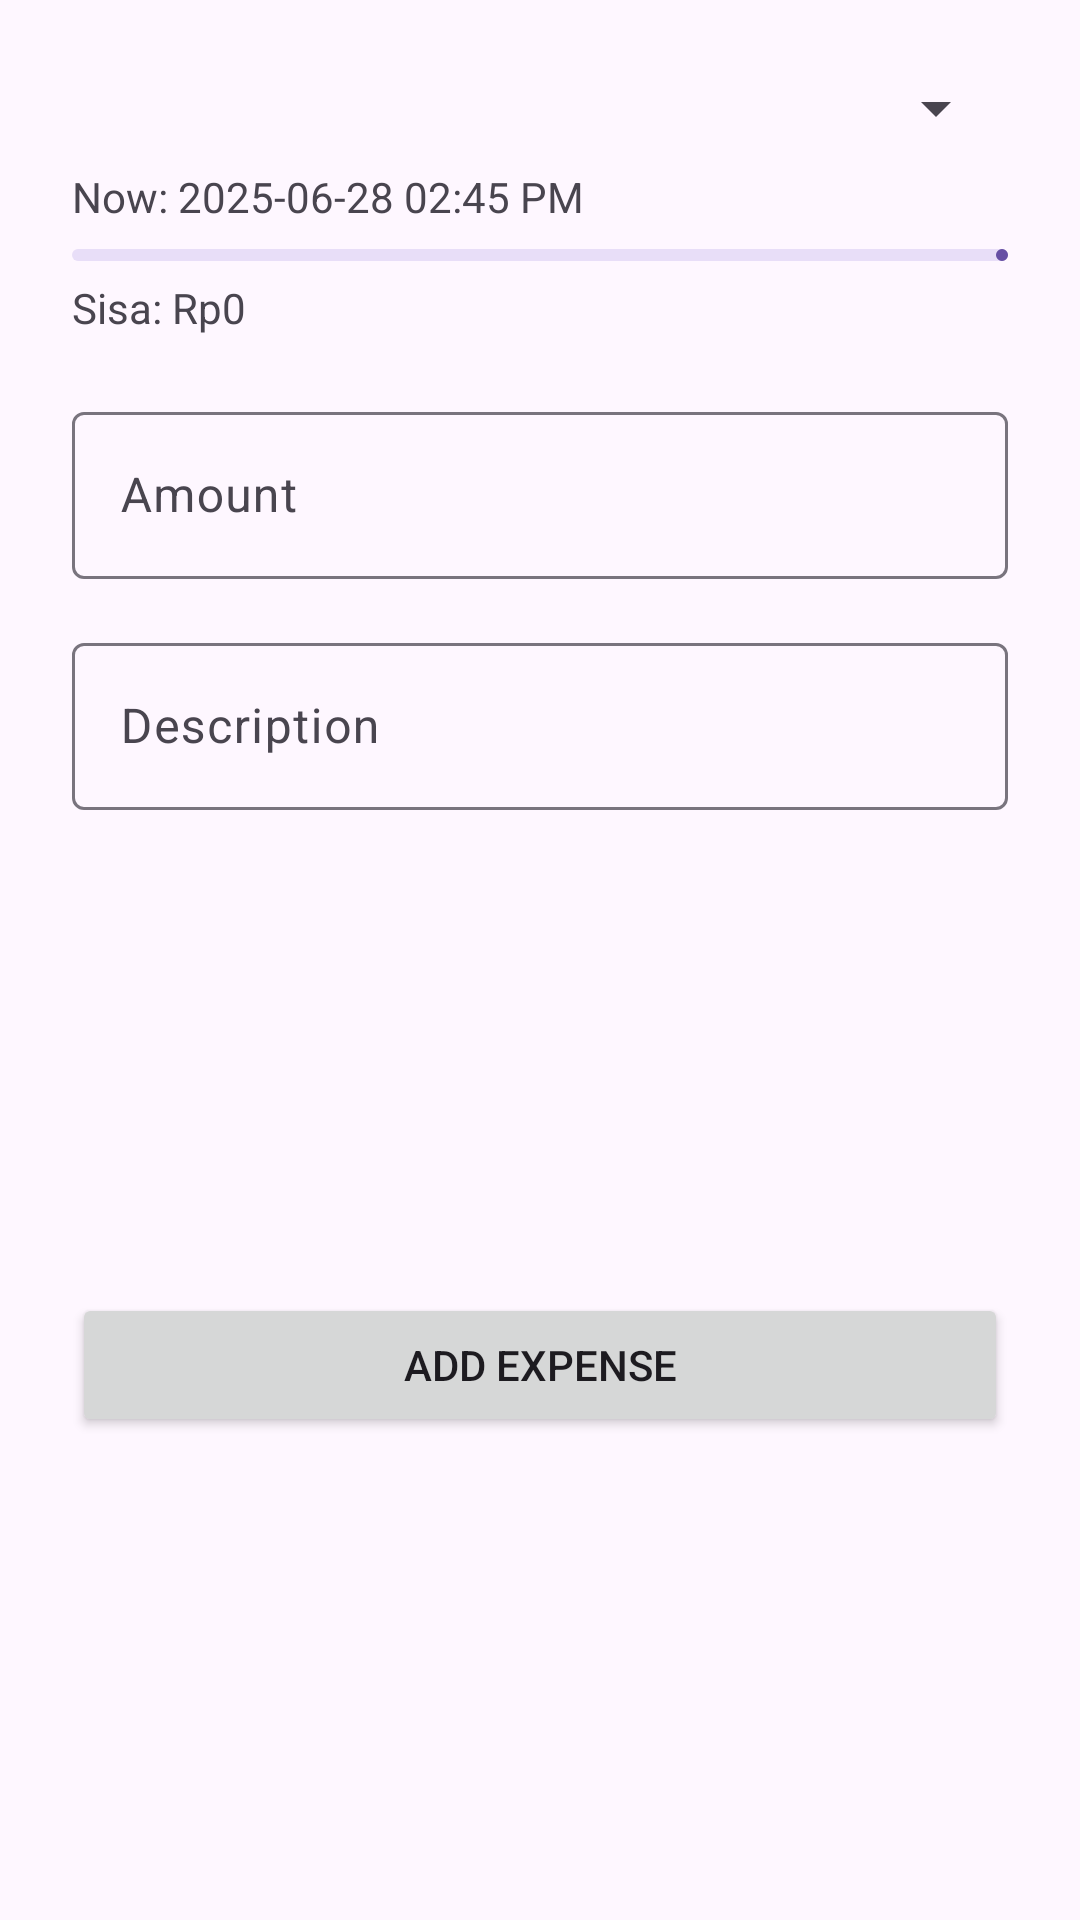

Write the Android layout XML for this screen, with the resource values it uses.
<!-- AndroidManifest.xml: application theme Theme.ProjectANMP -->
<!-- res/layout/fragment_new_expense.xml -->
<?xml version="1.0" encoding="utf-8"?>
<androidx.constraintlayout.widget.ConstraintLayout
    xmlns:android="http://schemas.android.com/apk/res/android"
    xmlns:app="http://schemas.android.com/apk/res-auto"
    android:layout_width="match_parent"
    android:layout_height="match_parent"
    android:padding="24dp">

    
    <Spinner
        android:id="@+id/spnBudget"
        android:layout_width="0dp"
        android:layout_height="wrap_content"
        app:layout_constraintTop_toTopOf="parent"
        app:layout_constraintStart_toStartOf="parent"
        app:layout_constraintEnd_toEndOf="parent" />

    
    <TextView
        android:id="@+id/txtNow"
        android:layout_width="wrap_content"
        android:layout_height="wrap_content"
        android:text="Now: 2025-06-28 02:45 PM"
        android:layout_marginTop="8dp"
        app:layout_constraintStart_toStartOf="parent"
        app:layout_constraintTop_toBottomOf="@id/spnBudget" />

    
    <com.google.android.material.progressindicator.LinearProgressIndicator
        android:id="@+id/progressBudget"
        style="@style/Widget.Material3.LinearProgressIndicator"
        android:layout_width="0dp"
        android:layout_height="8dp"
        android:layout_marginTop="8dp"
        app:layout_constraintTop_toBottomOf="@id/txtNow"
        app:layout_constraintStart_toStartOf="parent"
        app:layout_constraintEnd_toEndOf="parent"/>

    
    <TextView
        android:id="@+id/txtRemaining"
        android:layout_width="wrap_content"
        android:layout_height="wrap_content"
        android:layout_marginTop="6dp"
        android:text="Sisa: Rp0"
        app:layout_constraintStart_toStartOf="parent"
        app:layout_constraintTop_toBottomOf="@id/progressBudget" />

    
    <com.google.android.material.textfield.TextInputLayout
        android:id="@+id/tilAmount"
        android:layout_width="0dp"
        android:layout_height="wrap_content"
        android:layout_marginTop="20dp"
        android:hint="Amount"
        app:layout_constraintTop_toBottomOf="@id/txtRemaining"
        app:layout_constraintStart_toStartOf="parent"
        app:layout_constraintEnd_toEndOf="parent">

        <com.google.android.material.textfield.TextInputEditText
            android:id="@+id/edtAmount"
            android:layout_width="match_parent"
            android:layout_height="wrap_content"
            android:inputType="number" />
    </com.google.android.material.textfield.TextInputLayout>

    
    <com.google.android.material.textfield.TextInputLayout
        android:id="@+id/tilNote"
        android:layout_width="0dp"
        android:layout_height="wrap_content"
        android:layout_marginTop="16dp"
        android:hint="Description"
        app:layout_constraintTop_toBottomOf="@id/tilAmount"
        app:layout_constraintStart_toStartOf="parent"
        app:layout_constraintEnd_toEndOf="parent">

        <com.google.android.material.textfield.TextInputEditText
            android:id="@+id/edtNote"
            android:layout_width="match_parent"
            android:layout_height="wrap_content" />
    </com.google.android.material.textfield.TextInputLayout>

    
    <Button
        android:id="@+id/btnAdd"
        android:layout_width="0dp"
        android:layout_height="wrap_content"
        android:layout_marginTop="24dp"
        android:text="Add Expense"
        app:layout_constraintTop_toBottomOf="@id/tilNote"
        app:layout_constraintStart_toStartOf="parent"
        app:layout_constraintEnd_toEndOf="parent"
        app:layout_constraintBottom_toBottomOf="parent" />

</androidx.constraintlayout.widget.ConstraintLayout>
<!-- resources referenced by this layout -->
<resources>
  <style name="Theme.ProjectANMP" parent="Base.Theme.ProjectANMP" />
  <style name="Base.Theme.ProjectANMP" parent="Theme.Material3.DayNight.NoActionBar">
          
          
      </style>
</resources>
